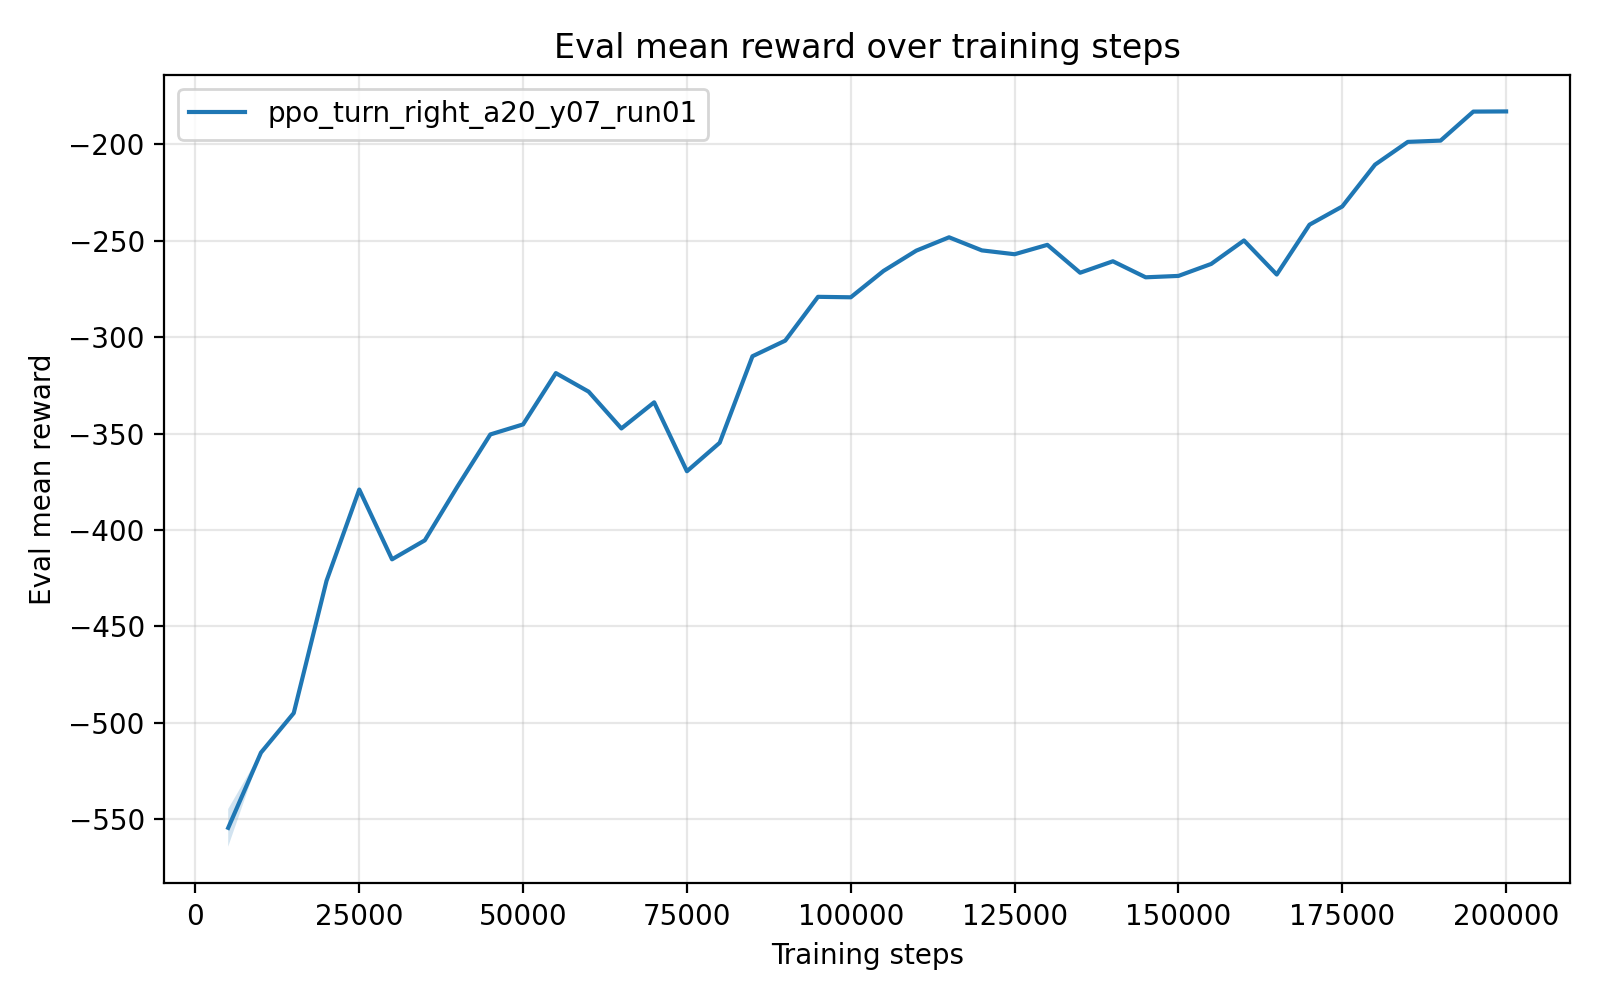

Source data for this figure (header and first rows):
timesteps, mean_reward, std_reward, min_reward, max_reward
5.000000000000000000e+03, -5.543791006000000152e+02, 9.765502800000012584e+00, -5.592618519999999762e+02, -5.348480949999999439e+02
1.000000000000000000e+04, -5.153910769999999957e+02, 0.000000000000000000e+00, -5.153910769999999957e+02, -5.153910769999999957e+02
1.500000000000000000e+04, -4.948995109999999613e+02, 5.684341886080801487e-14, -4.948995110000000182e+02, -4.948995110000000182e+02
2.000000000000000000e+04, -4.263721029999999814e+02, 0.000000000000000000e+00, -4.263721029999999814e+02, -4.263721029999999814e+02
2.500000000000000000e+04, -3.790253589999999804e+02, 0.000000000000000000e+00, -3.790253589999999804e+02, -3.790253589999999804e+02
3.000000000000000000e+04, -4.151922010000000114e+02, 0.000000000000000000e+00, -4.151922010000000114e+02, -4.151922010000000114e+02
3.500000000000000000e+04, -4.053528850000000148e+02, 0.000000000000000000e+00, -4.053528850000000148e+02, -4.053528850000000148e+02
4.000000000000000000e+04, -3.773756300000000010e+02, 0.000000000000000000e+00, -3.773756300000000010e+02, -3.773756300000000010e+02
4.500000000000000000e+04, -3.504628599999999778e+02, 0.000000000000000000e+00, -3.504628599999999778e+02, -3.504628599999999778e+02
5.000000000000000000e+04, -3.452502559999999789e+02, 0.000000000000000000e+00, -3.452502559999999789e+02, -3.452502559999999789e+02
5.500000000000000000e+04, -3.186672260000000279e+02, 0.000000000000000000e+00, -3.186672260000000279e+02, -3.186672260000000279e+02
6.000000000000000000e+04, -3.282764950000000113e+02, 0.000000000000000000e+00, -3.282764950000000113e+02, -3.282764950000000113e+02
6.500000000000000000e+04, -3.473592330000000175e+02, 0.000000000000000000e+00, -3.473592330000000175e+02, -3.473592330000000175e+02
7.000000000000000000e+04, -3.338050739999999905e+02, 0.000000000000000000e+00, -3.338050739999999905e+02, -3.338050739999999905e+02
7.500000000000000000e+04, -3.695407010000000128e+02, 0.000000000000000000e+00, -3.695407010000000128e+02, -3.695407010000000128e+02
8.000000000000000000e+04, -3.547649620000000255e+02, 0.000000000000000000e+00, -3.547649620000000255e+02, -3.547649620000000255e+02
8.500000000000000000e+04, -3.099267720000000281e+02, 0.000000000000000000e+00, -3.099267720000000281e+02, -3.099267720000000281e+02
9.000000000000000000e+04, -3.018374709999999936e+02, 0.000000000000000000e+00, -3.018374709999999936e+02, -3.018374709999999936e+02
9.500000000000000000e+04, -2.791254870000000210e+02, 0.000000000000000000e+00, -2.791254870000000210e+02, -2.791254870000000210e+02
1.000000000000000000e+05, -2.793687199999999962e+02, 0.000000000000000000e+00, -2.793687199999999962e+02, -2.793687199999999962e+02
1.050000000000000000e+05, -2.657031020000000012e+02, 0.000000000000000000e+00, -2.657031020000000012e+02, -2.657031020000000012e+02
1.100000000000000000e+05, -2.551836920000000077e+02, 0.000000000000000000e+00, -2.551836920000000077e+02, -2.551836920000000077e+02
1.150000000000000000e+05, -2.482712720000000104e+02, 0.000000000000000000e+00, -2.482712720000000104e+02, -2.482712720000000104e+02
1.200000000000000000e+05, -2.550534719999999993e+02, 0.000000000000000000e+00, -2.550534719999999993e+02, -2.550534719999999993e+02
1.250000000000000000e+05, -2.570470199999999750e+02, 0.000000000000000000e+00, -2.570470199999999750e+02, -2.570470199999999750e+02
1.300000000000000000e+05, -2.521878279999999961e+02, 0.000000000000000000e+00, -2.521878279999999961e+02, -2.521878279999999961e+02
1.350000000000000000e+05, -2.666387330000000020e+02, 0.000000000000000000e+00, -2.666387330000000020e+02, -2.666387330000000020e+02
1.400000000000000000e+05, -2.606990640000000212e+02, 0.000000000000000000e+00, -2.606990640000000212e+02, -2.606990640000000212e+02
1.450000000000000000e+05, -2.690118529999999737e+02, 0.000000000000000000e+00, -2.690118529999999737e+02, -2.690118529999999737e+02
1.500000000000000000e+05, -2.682877070000000117e+02, 0.000000000000000000e+00, -2.682877070000000117e+02, -2.682877070000000117e+02
1.550000000000000000e+05, -2.620717670000000226e+02, 0.000000000000000000e+00, -2.620717670000000226e+02, -2.620717670000000226e+02
1.600000000000000000e+05, -2.499202029999999866e+02, 0.000000000000000000e+00, -2.499202029999999866e+02, -2.499202029999999866e+02
1.650000000000000000e+05, -2.675691739999999754e+02, 0.000000000000000000e+00, -2.675691739999999754e+02, -2.675691739999999754e+02
1.700000000000000000e+05, -2.417351410000000271e+02, 2.842170943040400743e-14, -2.417351409999999987e+02, -2.417351409999999987e+02
1.750000000000000000e+05, -2.322947009999999750e+02, 2.842170943040400743e-14, -2.322947010000000034e+02, -2.322947010000000034e+02
1.800000000000000000e+05, -2.106162879999999973e+02, 0.000000000000000000e+00, -2.106162879999999973e+02, -2.106162879999999973e+02
1.850000000000000000e+05, -1.988157750000000021e+02, 0.000000000000000000e+00, -1.988157750000000021e+02, -1.988157750000000021e+02
1.900000000000000000e+05, -1.981526749999999879e+02, 0.000000000000000000e+00, -1.981526749999999879e+02, -1.981526749999999879e+02
1.950000000000000000e+05, -1.831170879999999954e+02, 0.000000000000000000e+00, -1.831170879999999954e+02, -1.831170879999999954e+02
2.000000000000000000e+05, -1.830263030000000128e+02, 0.000000000000000000e+00, -1.830263030000000128e+02, -1.830263030000000128e+02
